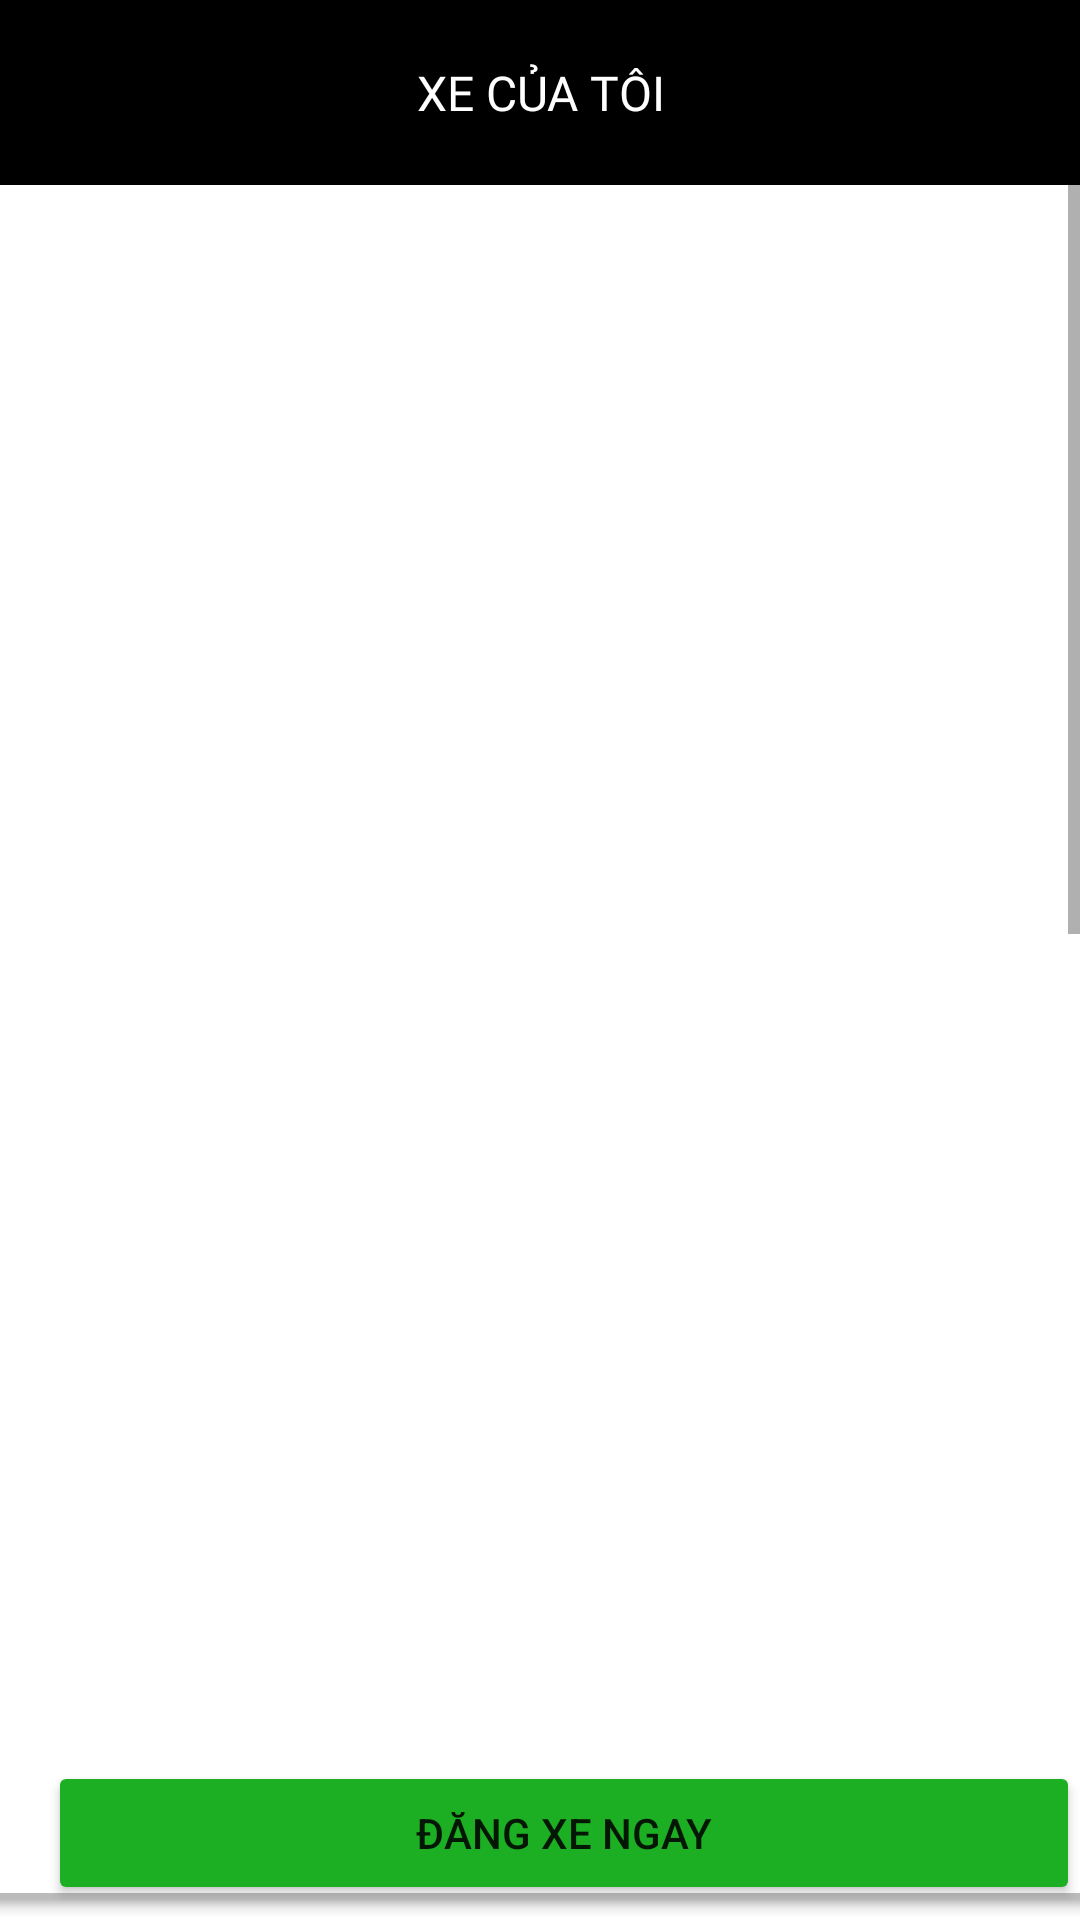

The Android layout XML behind this screen, and the referenced resources:
<!-- AndroidManifest.xml: application theme Theme.AppThueXe -->
<!-- res/layout/activity_danh_sach_xe.xml -->
<?xml version="1.0" encoding="utf-8"?>
<androidx.constraintlayout.widget.ConstraintLayout xmlns:android="http://schemas.android.com/apk/res/android"
    xmlns:app="http://schemas.android.com/apk/res-auto"
    xmlns:tools="http://schemas.android.com/tools"
    android:layout_width="match_parent"
    android:layout_height="match_parent"
    android:orientation="vertical"
    tools:context=".ThueXeTuLaiActivity">

    <ScrollView
        android:id="@+id/scrollView2"
        android:layout_width="match_parent"
        android:layout_height="match_parent"
        android:layout_marginBottom="65dp"
        app:layout_constraintBottom_toBottomOf="parent"
        app:layout_constraintEnd_toEndOf="parent"
        app:layout_constraintStart_toStartOf="parent"
        app:layout_constraintTop_toTopOf="parent">

        <LinearLayout
            android:layout_width="match_parent"
            android:layout_height="match_parent"
            android:orientation="vertical">

            <androidx.constraintlayout.widget.ConstraintLayout
                android:layout_width="match_parent"
                android:layout_height="wrap_content">
                <LinearLayout
                    android:layout_width="match_parent"
                    android:layout_height="match_parent"
                    android:orientation="vertical">
                    <LinearLayout
                        android:layout_width="match_parent"
                        android:layout_height="wrap_content"
                        android:background="@color/black">

                        <TextView
                            android:layout_width="match_parent"
                            android:layout_height="wrap_content"
                            android:text="XE CỦA TÔI"
                            android:gravity="center"
                            android:padding="20dp"
                            android:textColor="@color/white"
                            android:textSize="16sp"
                            android:fontFamily="@font/adamina"/>



                    </LinearLayout>


                </LinearLayout>
            </androidx.constraintlayout.widget.ConstraintLayout>


            <ListView
                android:id="@+id/lvDanhSachXe"
                android:layout_width="match_parent"
                android:layout_height="1000dp" />


        </LinearLayout>
    </ScrollView>

    <androidx.coordinatorlayout.widget.CoordinatorLayout
        android:id="@+id/coordinatorLayout"
        android:layout_width="match_parent"
        android:layout_height="65dp"
        app:layout_constraintBottom_toBottomOf="parent"
        app:layout_constraintEnd_toEndOf="parent"
        app:layout_constraintStart_toStartOf="parent">

        <com.google.android.material.bottomappbar.BottomAppBar
            android:layout_width="match_parent"
            android:layout_height="wrap_content"
            android:gravity="bottom">

            <LinearLayout
                android:layout_width="match_parent"
                android:layout_height="wrap_content">

                <Button
                    android:id="@+id/btnDangXeNgay"
                    android:layout_width="match_parent"
                    android:layout_height="match_parent"
                    android:backgroundTint="@color/green"
                    android:text="đăng xe ngay"/>
            </LinearLayout>
        </com.google.android.material.bottomappbar.BottomAppBar>
    </androidx.coordinatorlayout.widget.CoordinatorLayout>


</androidx.constraintlayout.widget.ConstraintLayout>
<!-- resources referenced by this layout -->
<resources>
  <color name="black">#FF000000</color>
  <color name="green">#1DAF23</color>
  <color name="white">#FFFFFFFF</color>
  <style name="Theme.AppThueXe" parent="Theme.MaterialComponents.DayNight.NoActionBar">
          
          <item name="colorPrimary">@color/purple_500</item>
          <item name="colorPrimaryVariant">@color/purple_700</item>
          <item name="colorOnPrimary">@color/white</item>
          
          <item name="colorSecondary">@color/teal_200</item>
          <item name="colorSecondaryVariant">@color/teal_700</item>
          <item name="colorOnSecondary">@color/black</item>
          
          <item name="android:statusBarColor" tools:targetApi="l">?attr/colorPrimaryVariant</item>
          
      </style>
  <color name="purple_500">#FF6200EE</color>
  <color name="purple_700">#FF3700B3</color>
  <color name="teal_200">#FF03DAC5</color>
  <color name="teal_700">#FF018786</color>
</resources>
